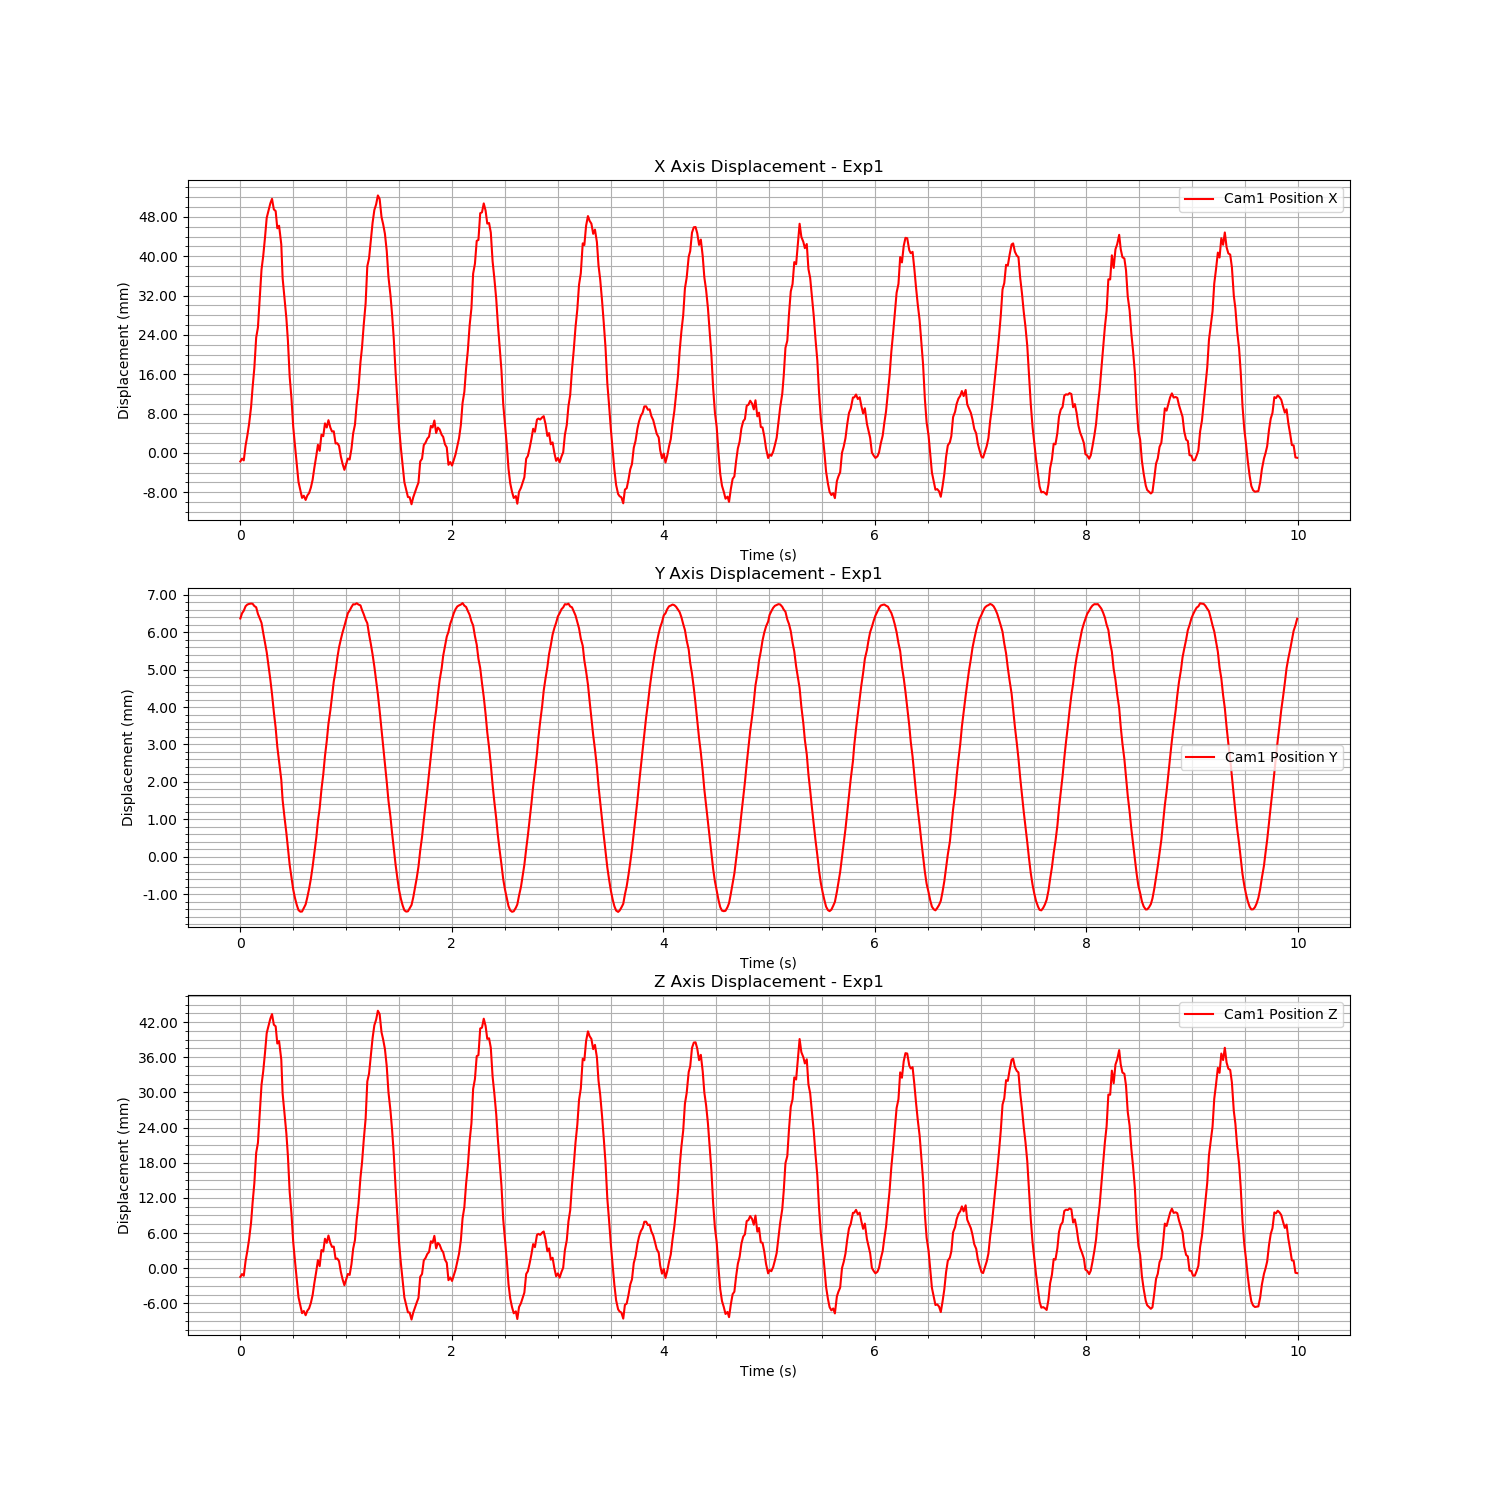

Data behind this chart, as committed beside it:
Time (s), Cam1 Fiducial ID, Cam1 Position X, Cam1 Position Y, Cam1 Position Z, Cam1 Rotation X, Cam1 Rotation Y, Cam1 Rotation Z, Cam1 Rotation W
1726156278, 0, -0.001745, 0.006366, -0.001481, -0.0005378, -0.0003612, 4.261007131710265e-05, 1
1726156278, 0, -0.001167, 0.006504, -0.000994, -0.0003665, -0.000281, -0.0001996, 1
1726156278, 0, -0.001519, 0.006573, -0.001289, -0.0004108, -0.0002785, -0.0002297, 1
1726156278, 0, 0.001509, 0.006693, 0.001248, -0.0008878, 6.22657266908248e-05, 0.0001885, 1
1726156278, 0, 0.003534, 0.006738, 0.002949, -0.000662, 0.0002735, -2.339652750320202e-05, 1
1726156278, 0, 0.005873, 0.006755, 0.004913, -0.0005872, 0.0005592, -0.000202, 1
1726156278, 0, 0.009311, 0.006765, 0.007797, -0.000804, 0.0008785, 0.0001925, 1
1726156278, 0, 0.01339, 0.006758, 0.01122, -0.0004856, 0.001276, -6.068962535592393e-05, 1
1726156278, 0, 0.01729, 0.006699, 0.0145, -0.0003435, 0.001636, -6.684495852605833e-05, 1
1726156278, 0, 0.02347, 0.006665, 0.01968, -0.0003852, 0.00224, 0.000145, 1
1726156278, 0, 0.02551, 0.006488, 0.0214, -0.0002061, 0.002437, 0.0001366, 1
1726156278, 0, 0.03115, 0.006378, 0.02613, 0.0001594, 0.003041, -9.17956161517262e-05, 1
1726156278, 0, 0.03728, 0.006249, 0.03128, 0.0003351, 0.003826, 6.884212192220949e-05, 1
1726156278, 0, 0.04004, 0.005982, 0.03359, 0.0004376, 0.004197, -3.0978572950465244e-05, 1
1726156278, 0, 0.0437, 0.005725, 0.03666, 0.0001575, 0.004608, 0.0002116, 1
1726156278, 0, 0.04782, 0.005464, 0.04012, -2.1930961671370664e-05, 0.005025, 0.0001442, 1
1726156278, 0, 0.04929, 0.005106, 0.04136, -0.0001264, 0.005055, 6.112243831903457e-05, 1
1726156278, 0, 0.05075, 0.004738, 0.04258, 7.209355631985579e-05, 0.005205, -0.0002666, 1
1726156278, 0, 0.05168, 0.004347, 0.04336, 5.1394219720161305e-05, 0.005303, -0.0001402, 1
1726156278, 0, 0.04953, 0.003869, 0.04156, -6.006262797994617e-05, 0.004988, 6.393377057512554e-05, 1
1726156278, 0, 0.04919, 0.003444, 0.04127, -0.0002306, 0.005005, 4.882682752861833e-05, 1
1726156278, 0, 0.04569, 0.002938, 0.03834, -0.0004921, 0.00474, -9.015784046031845e-06, 1
1726156278, 0, 0.0462, 0.002551, 0.03877, 3.226438523864583e-05, 0.004863, -0.0006591, 1
1726156278, 0, 0.04242, 0.002059, 0.0356, -0.0005524, 0.004521, -2.4183502552661187e-05, 1
1726156278, 0, 0.03555, 0.001513, 0.02982, -0.000356, 0.00387, -0.0002314, 1
1726156278, 0, 0.0317, 0.001071, 0.0266, 6.311028379542162e-05, 0.003446, -0.000703, 1
1726156278, 0, 0.02742, 0.0006378, 0.02301, 7.361285551387036e-05, 0.002936, -0.0005095, 1
1726156278, 0, 0.02287, 0.0002297, 0.01919, -0.0001639, 0.002411, -6.877650472493714e-05, 1
1726156278, 0, 0.01551, -0.0002168, 0.01302, 0.0006407, 0.001565, -0.0004663, 1
1726156278, 0, 0.01105, -0.0005443, 0.009272, 0.0001822, 0.001064, -8.265119161405505e-06, 1
1726156278, 0, 0.005385, -0.0008707, 0.00452, 0.0002781, 0.0004967, -8.51073190718693e-05, 1
1726156278, 0, 0.001523, -0.001101, 0.001285, 0.0003545, 0.000198, -3.954656241505703e-06, 1
1726156278, 0, -0.002146, -0.001285, -0.001794, 0.0004996, -8.106855494090724e-05, -5.405983203936247e-07, 1
1726156278, 0, -0.005913, -0.001427, -0.004957, 0.0007025, -0.0005244, -0.0003507, 1
1726156278, 0, -0.007667, -0.001469, -0.006427, 0.0006147, -0.0006579, -0.0001672, 1
1726156278, 0, -0.00915, -0.001464, -0.007671, 0.0004933, -0.0008141, 2.7733436488208628e-05, 1
1726156278, 0, -0.008717, -0.001371, -0.007308, -0.000108, -0.0008647, 0.0005485, 1
1726156278, 0, -0.009569, -0.001274, -0.008025, -1.729635627941425e-05, -0.001003, 0.0003652, 1
1726156278, 0, -0.00866, -0.001084, -0.007265, 0.0005606, -0.0009772, -0.000438, 1
1726156278, 0, -0.008172, -0.0008592, -0.006857, 8.423648788597294e-05, -0.0009379, -0.0001728, 1
1726156278, 0, -0.007037, -0.000586, -0.005904, 3.3994310933926074e-07, -0.0007659, -0.0002568, 1
1726156278, 0, -0.005474, -0.0002647, -0.004592, -0.0002676, -0.0006009, -0.0001158, 1
1726156278, 0, -0.002991, 0.0001108, -0.002513, -0.000111, -0.0002888, -0.0002604, 1
1726156278, 0, -0.0005083, 0.0005262, -0.0004311, -0.0007219, 5.730481426893452e-05, 0.000262, 1
1726156278, 0, 0.001648, 0.000949, 0.001379, -0.0001465, 0.0002219, -0.0003638, 1
1726156278, 0, 0.0004206, 0.001298, 0.0003492, -0.0004698, 4.0594507935609756e-05, -0.0001028, 1
1726156278, 0, 0.003688, 0.001796, 0.003093, -0.0004813, 0.0003575, -0.0001326, 1
1726156278, 0, 0.003403, 0.002198, 0.002853, -0.0003715, 0.0002201, -1.581318207270995e-05, 1
1726156278, 0, 0.006005, 0.002689, 0.005029, -0.0001264, 0.0004981, 7.867045689602471e-05, 1
1726156278, 0, 0.005173, 0.003092, 0.004334, 0.0005992, 0.0003836, -0.0007501, 1
1726156278, 0, 0.006652, 0.003554, 0.005579, -5.3507708993738706e-05, 0.0005089, 7.1235473387411556e-06, 1
1726156278, 0, 0.005121, 0.003917, 0.004293, 0.0001171, 0.0003682, -0.0001442, 1
1726156278, 0, 0.004345, 0.004297, 0.003638, 0.0003723, 0.0004226, -0.0001244, 1
1726156278, 0, 0.0044, 0.004679, 0.003686, 0.0004905, 0.0004799, -0.0001294, 1
1726156278, 0, 0.001915, 0.004964, 0.001602, 0.0009076, 0.0001727, -0.000463, 1
1726156278, 0, 0.001965, 0.005308, 0.001644, 0.0006884, 0.0001618, -0.000119, 1
1726156278, 0, 0.001439, 0.005595, 0.001206, 8.181244117197956e-05, -7.30526566560321e-06, 0.0002841, 1
1726156278, 0, -0.0007446, 0.005806, -0.0006301, 0.0001762, -0.0003463, -0.0001208, 1
1726156278, 0, -0.002266, 0.005999, -0.001915, -0.0006153, -0.0004167, 9.145594232223309e-05, 1
1726156279, 0, -0.003448, 0.006164, -0.002903, -0.0004729, -0.000539, -7.950605405724633e-05, 1
... 540 more rows
